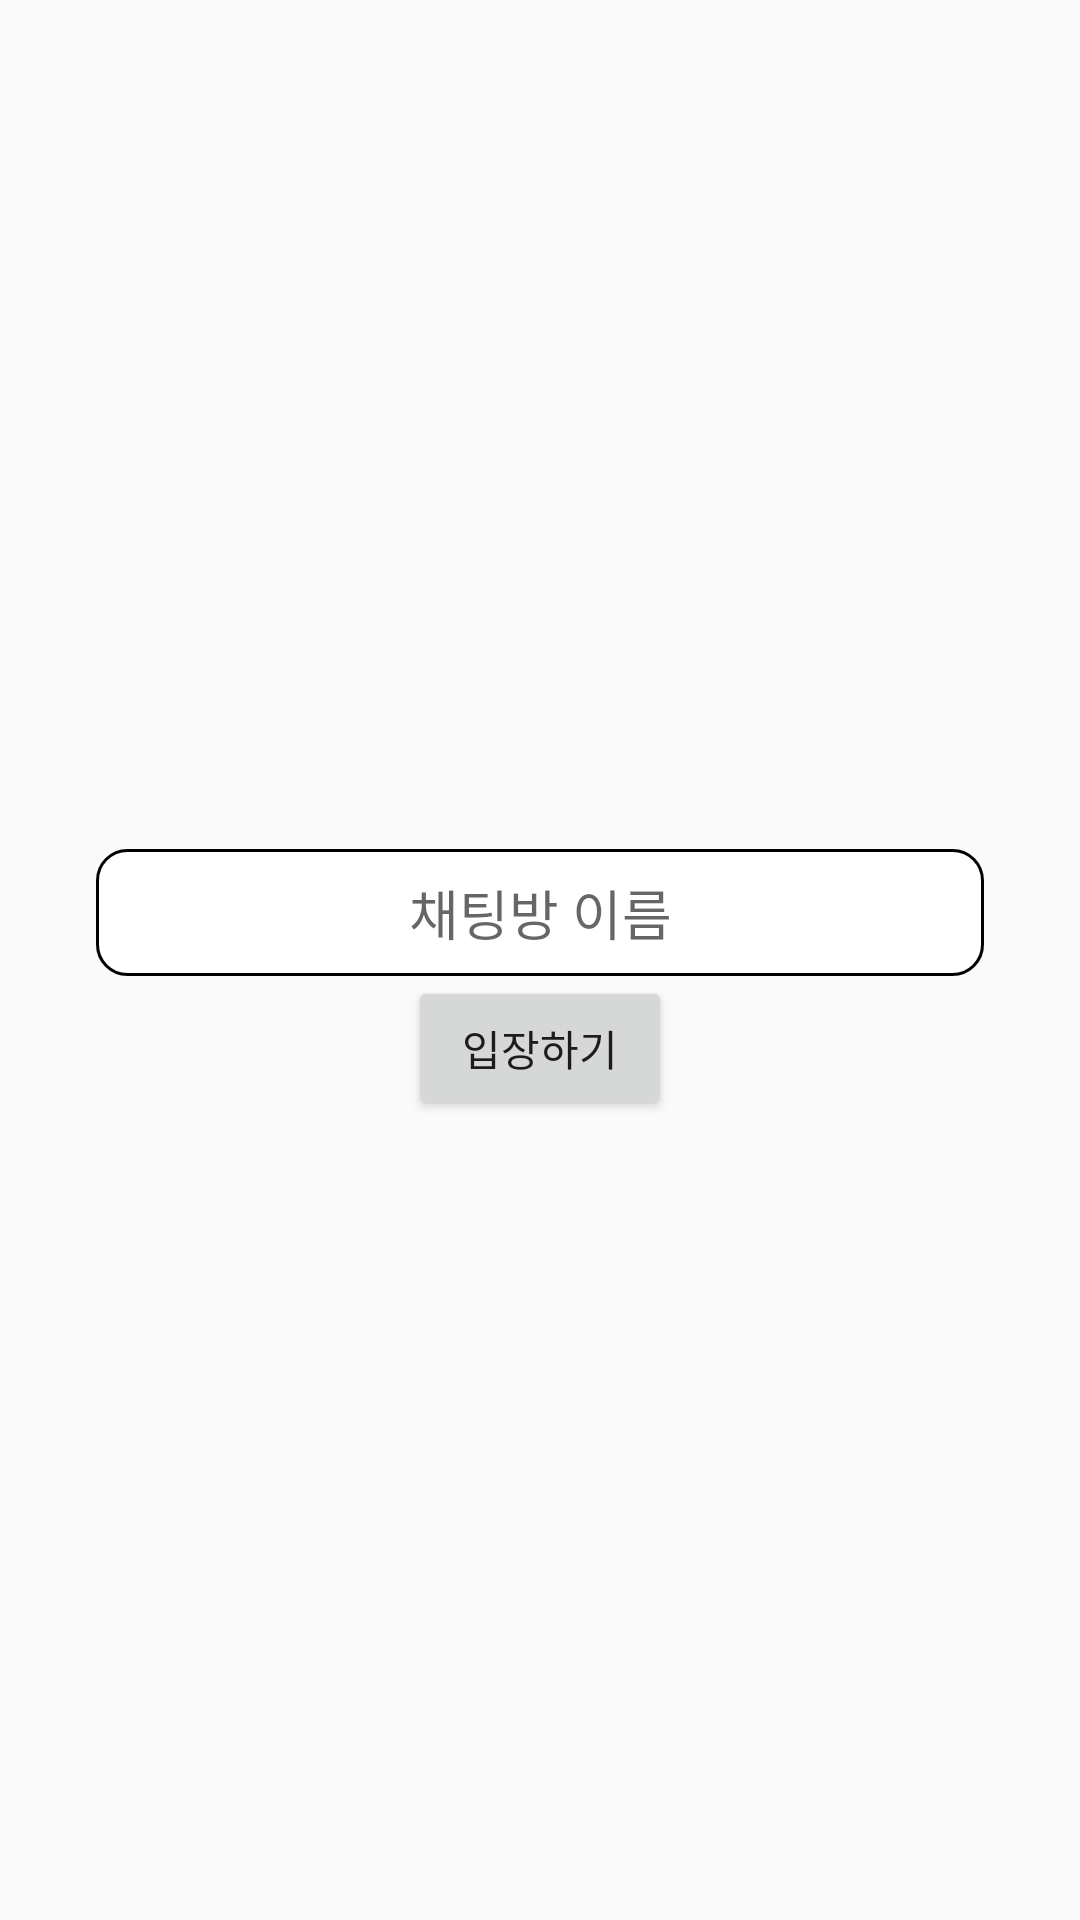

Android layout source for this screen:
<!-- AndroidManifest.xml: application theme AppTheme -->
<!-- res/layout/activity_chatting_tab.xml -->
<?xml version="1.0" encoding="utf-8"?>
<androidx.constraintlayout.widget.ConstraintLayout xmlns:android="http://schemas.android.com/apk/res/android"
    xmlns:app="http://schemas.android.com/apk/res-auto"
    xmlns:tools="http://schemas.android.com/tools"
    android:id="@+id/frameLayout"
    android:layout_width="match_parent"
    android:layout_height="match_parent"
    >

    <EditText
        android:id="@+id/chatroom_et"
        android:layout_width="0dp"
        android:layout_height="wrap_content"
        android:layout_marginStart="32dp"
        android:layout_marginEnd="32dp"
        android:layout_marginBottom="32dp"
        android:padding="8dp"
        android:background="@drawable/bg_speech_bubble"
        android:hint="채팅방 이름"
        android:inputType="textPersonName"
        android:textAlignment="center"
        app:layout_constraintBottom_toBottomOf="parent"
        app:layout_constraintEnd_toEndOf="parent"
        app:layout_constraintHorizontal_bias="0.6"
        app:layout_constraintStart_toStartOf="parent"
        app:layout_constraintTop_toTopOf="parent" />

    <Button
        android:id="@+id/enter_btn"
        android:layout_width="wrap_content"
        android:layout_height="wrap_content"
        android:text="입장하기"
        app:layout_constraintEnd_toEndOf="@+id/chatroom_et"
        app:layout_constraintStart_toStartOf="@+id/chatroom_et"
        app:layout_constraintTop_toBottomOf="@+id/chatroom_et" />
</androidx.constraintlayout.widget.ConstraintLayout>
<!-- resources referenced by this layout -->
<resources>
  <!-- drawable bg_speech_bubble (drawable) -->
  <?xml version="1.0" encoding="utf-8"?>
  <layer-list xmlns:android="http://schemas.android.com/apk/res/android">
      <item>
          <shape>
              <solid
                  android:color="#FFFFFF">
              </solid>
              <corners
                  android:radius="10dp">
              </corners>
              <stroke
                  android:color="#000000"
                  android:width="1dp">
              </stroke>
          </shape>
      </item>
  
  </layer-list>
  <style name="AppTheme" parent="Theme.AppCompat.Light.DarkActionBar">
          
          <item name="colorPrimary">#273E89</item>
          
          <item name="colorPrimaryDark">#000000</item>
          <item name="colorAccent">@color/colorAccent</item>
      </style>
  <!-- not gathered from this repository: default colours our renderer supplied (Android Studio template values) -->
  <color name="colorAccent">#FF03DAC5</color>
</resources>
